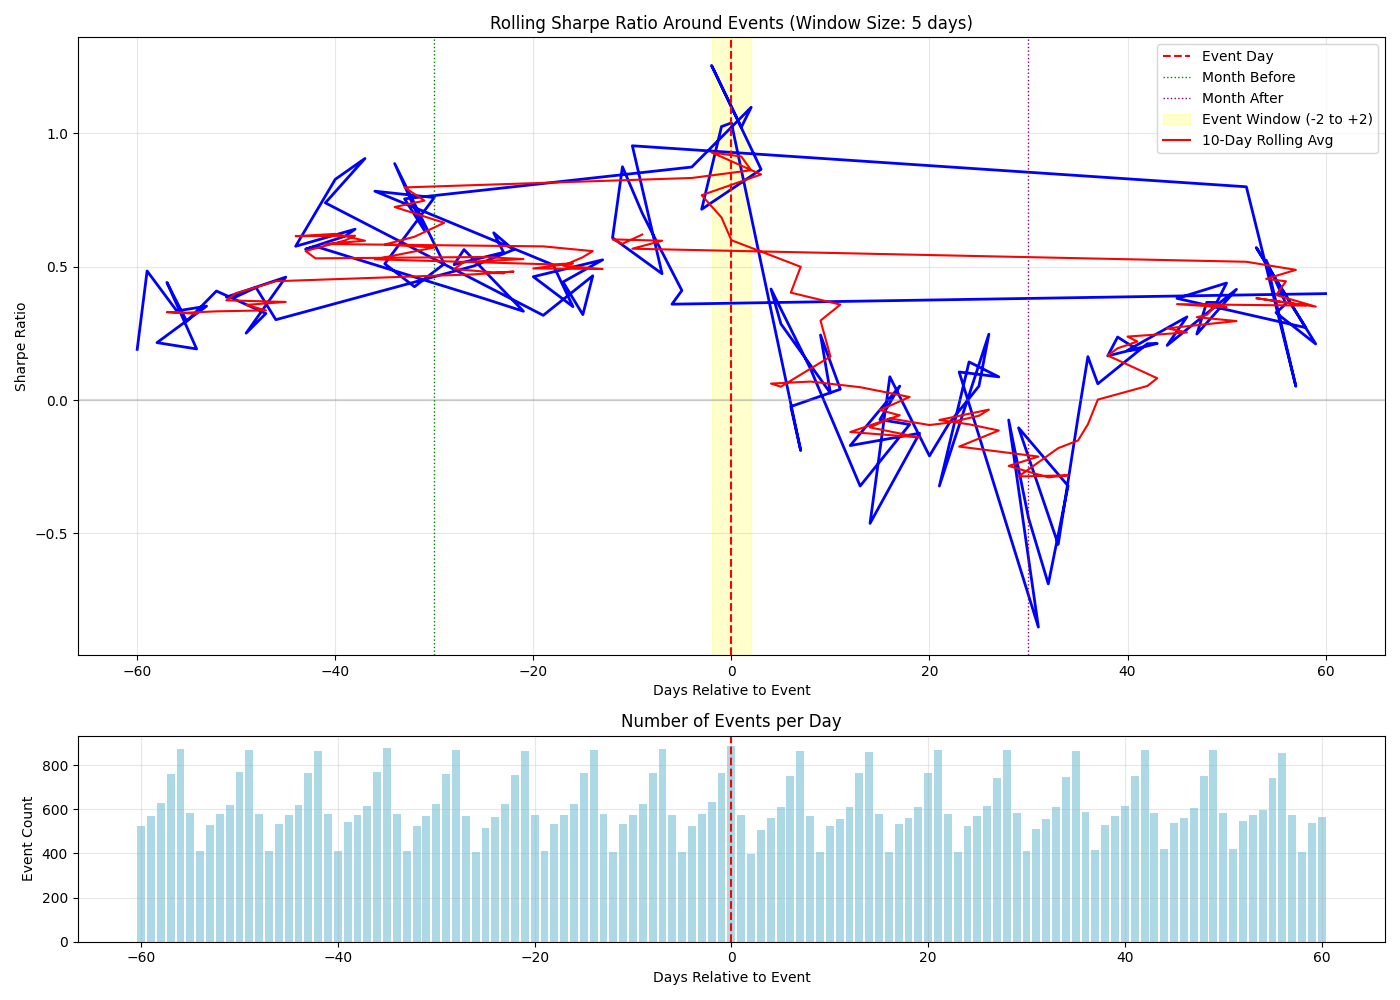

Source data for this figure (header and first rows):
days_to_event, mean_return, std_dev, sharpe_ratio, num_observations, unique_events
-60, 0.000347, 0.02901, 0.1899, 1720, 526
-59, 0.001036, 0.034, 0.4838, 2478, 568
-56, 0.0007138, 0.03394, 0.3338, 3245, 871
-53, 0.0008049, 0.0363, 0.3519, 2717, 529
-58, 0.0004521, 0.03335, 0.2152, 3349, 626
-54, 0.0004341, 0.03598, 0.1915, 2969, 409
-57, 0.0009467, 0.03408, 0.441, 3404, 758
-55, 0.0006343, 0.03413, 0.2951, 3148, 581
-52, 0.0009243, 0.0359, 0.4088, 2903, 579
-47, 0.00064, 0.03131, 0.3245, 2964, 412
-49, 0.0005082, 0.03218, 0.2507, 3245, 867
-45, 0.0007972, 0.02747, 0.4607, 2900, 573
-51, 0.0008361, 0.03439, 0.3859, 3361, 619
-50, 0.0008983, 0.0368, 0.3875, 3412, 767
-48, 0.0008438, 0.03176, 0.4218, 3158, 580
-46, 0.00061, 0.03215, 0.3012, 2715, 532
-26, 0.0009575, 0.03023, 0.5028, 2921, 406
-22, 0.00108, 0.03042, 0.5635, 3380, 756
-24, 0.001192, 0.03018, 0.627, 2864, 563
-23, 0.001108, 0.03176, 0.5536, 3323, 623
-28, 0.0009463, 0.02959, 0.5077, 3226, 866
-27, 0.001079, 0.03037, 0.5641, 3119, 570
-21, 0.0006349, 0.03028, 0.3329, 3228, 865
-25, 0.0007221, 0.0301, 0.3808, 2678, 516
-42, 0.001159, 0.03194, 0.5763, 3239, 865
-43, 0.0009854, 0.02766, 0.5655, 3400, 765
-39, 0.001326, 0.03426, 0.6145, 2723, 544
-38, 0.001394, 0.03456, 0.6405, 2912, 572
-44, 0.001004, 0.02763, 0.5765, 3353, 618
-40, 0.001742, 0.03341, 0.8276, 2972, 412
-37, 0.001736, 0.03042, 0.9058, 3375, 616
-41, 0.001514, 0.03251, 0.7393, 3165, 579
-19, 0.0009009, 0.04504, 0.3175, 2954, 411
-14, 0.001312, 0.04472, 0.4657, 3242, 869
-15, 0.0008631, 0.04279, 0.3202, 3409, 765
-17, 0.001368, 0.04905, 0.4427, 2905, 573
-13, 0.00138, 0.04168, 0.5257, 3151, 578
-20, 0.001313, 0.04507, 0.4623, 3137, 573
-16, 0.001035, 0.04691, 0.3502, 3363, 624
-18, 0.001575, 0.04935, 0.5066, 2713, 532
-36, 0.001466, 0.02972, 0.7831, 3410, 768
-30, 0.00146, 0.03052, 0.7591, 3341, 623
-35, 0.0009362, 0.02909, 0.5109, 3251, 875
-32, 0.0007724, 0.02887, 0.4248, 2706, 524
-29, 0.0009518, 0.02959, 0.5105, 3387, 761
-34, 0.001678, 0.03004, 0.8867, 3159, 579
-31, 0.001188, 0.02965, 0.636, 2888, 567
-33, 0.001379, 0.02903, 0.7544, 2958, 413
-4, 0.001942, 0.03529, 0.8737, 2718, 526
2, 0.009651, 0.1396, 1.098, 2929, 399
1, 0.008695, 0.135, 1.023, 3131, 574
-2, 0.003331, 0.04214, 1.255, 3389, 633
3, 0.007865, 0.1443, 0.8651, 2651, 506
-3, 0.001585, 0.03517, 0.7153, 2908, 578
-1, 0.007998, 0.1238, 1.025, 3437, 764
0, 0.008303, 0.1268, 1.039, 3258, 888
7, -0.0004036, 0.03379, -0.1896, 3198, 862
6, -0.00005381, 0.03475, -0.02458, 3355, 750
11, 0.0000844, 0.03322, 0.04033, 2860, 556
9, 0.0005091, 0.03314, 0.2439, 2920, 405
... 61 more rows
